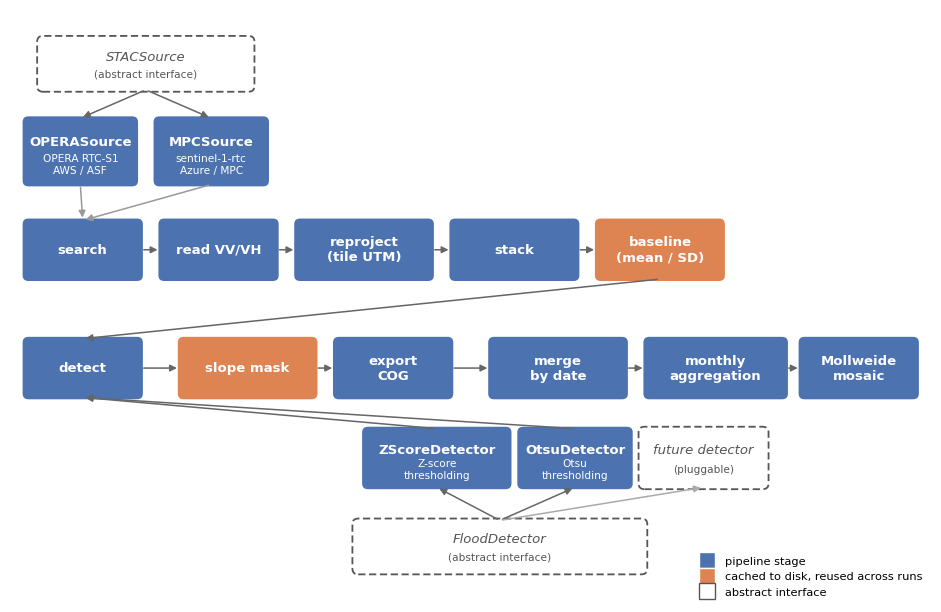

Python code for this plot: (Note: this script raises an exception after producing the figure.)
"""
Generates Figure 2 (architecture diagram) for the SoftwareX manuscript.
Not part of the autofloods package -- a one-off figure-generation script,
committed so the figure is reproducible (per the plan's figure style
requirements).

Shows: the abstract STACSource/FloodDetector interfaces, their concrete
implementations, the shared backend-agnostic pipeline path, and which
artifacts are cached to disk vs recomputed per run.

Usage:
    python scripts/figures/architecture.py
Writes:
    figures/architecture.pdf (vector, for the manuscript)
    figures/architecture.png (300 DPI raster preview)
"""
import os

import matplotlib.pyplot as plt
from matplotlib.patches import FancyBboxPatch, FancyArrowPatch
from matplotlib.lines import Line2D

# Hardcoded absolute path rather than derived, to avoid path-math errors.
# NOTE: /home/ptripathy/Projects/edge-autofloods is a symlink to
# /home/emlab/projects/current-projects/edge-autofloods -- they are the
# SAME directory, not two independent copies. Never rm -rf one assuming
# the other is untouched.
OUT_DIR = '/home/emlab/projects/current-projects/edge-autofloods/autofloods-manuscript/figures'

# Colourblind-safe, muted 2-tone palette (Wong 2011 palette subset) plus grey.
FLOW = '#4C72B0'       # muted blue -- ordinary pipeline stages
CACHE = '#DD8452'      # muted orange -- cached-to-disk artifacts
INTERFACE = '#55555A'  # dark grey -- abstract interfaces (dashed)
TEXT = '#222222'
BG = '#FFFFFF'

plt.rcParams['font.family'] = 'DejaVu Sans'
plt.rcParams['font.size'] = 9.5


def box(ax, x, y, w, h, label, sub=None, color=FLOW, dashed=False, textcolor='white'):
    style = 'round,pad=0.02,rounding_size=0.06'
    b = FancyBboxPatch(
        (x, y), w, h, boxstyle=style,
        linewidth=1.3,
        edgecolor=color if dashed else 'none',
        facecolor=BG if dashed else color,
        linestyle=(0, (4, 2)) if dashed else 'solid',
    )
    ax.add_patch(b)
    cx, cy = x + w / 2, y + h / 2
    tcolor = color if dashed else textcolor
    if sub:
        ax.text(cx, cy + h * 0.14, label, ha='center', va='center',
                fontsize=9.5, color=tcolor, weight='bold' if not dashed else 'normal',
                style='italic' if dashed else 'normal')
        ax.text(cx, cy - h * 0.20, sub, ha='center', va='center',
                fontsize=7.6, color=tcolor)
    else:
        ax.text(cx, cy, label, ha='center', va='center',
                fontsize=9.5, color=tcolor, weight='bold' if not dashed else 'normal',
                style='italic' if dashed else 'normal')
    return (cx, cy, x, y, w, h)


def arrow(ax, p_from, p_to, side_from='right', side_to='left', color='#666666', style='-|>'):
    def edge_point(p, side):
        cx, cy, x, y, w, h = p
        return {
            'right': (x + w, cy), 'left': (x, cy),
            'top': (cx, y + h), 'bottom': (cx, y),
        }[side]
    a = FancyArrowPatch(
        edge_point(p_from, side_from), edge_point(p_to, side_to),
        arrowstyle=style, mutation_scale=10, linewidth=1.1,
        color=color, shrinkA=2, shrinkB=2, connectionstyle='arc3,rad=0.0',
    )
    ax.add_patch(a)


fig, ax = plt.subplots(figsize=(9.5, 6.2))
ax.set_xlim(0, 9.5)
ax.set_ylim(0, 6.2)
ax.axis('off')

# --- Source interface hierarchy (top) ---
src_abs = box(ax, 0.3, 5.35, 2.2, 0.55, 'STACSource', sub='(abstract interface)',
              color=INTERFACE, dashed=True)
opera = box(ax, 0.15, 4.35, 1.15, 0.7, 'OPERASource', sub='OPERA RTC-S1\nAWS / ASF', color=FLOW)
mpc = box(ax, 1.5, 4.35, 1.15, 0.7, 'MPCSource', sub='sentinel-1-rtc\nAzure / MPC', color=FLOW)
arrow(ax, src_abs, opera, side_from='bottom', side_to='top')
arrow(ax, src_abs, mpc, side_from='bottom', side_to='top')

# --- Detector interface hierarchy (bottom-left, feeds into "detect") ---
# Two concrete implementations, same visual treatment as OPERASource/
# MPCSource under STACSource above -- ZScoreDetector (default; used for
# every result in this paper) and OtsuDetector (single-scene, no
# dry-season baseline: requires_baseline_fitting=False, the first
# detector to exercise that flag's skip path through the orchestrator).
det_abs = box(ax, 3.55, 0.25, 3.0, 0.55, 'FloodDetector', sub='(abstract interface)',
              color=INTERFACE, dashed=True)
zscore = box(ax, 3.65, 1.15, 1.5, 0.62, 'ZScoreDetector', sub='Z-score\nthresholding', color=FLOW)
otsu = box(ax, 5.25, 1.15, 1.15, 0.62, 'OtsuDetector', sub='Otsu\nthresholding', color=FLOW)
future_det = box(ax, 6.5, 1.15, 1.3, 0.62, 'future detector', sub='(pluggable)',
                  color=INTERFACE, dashed=True)
arrow(ax, det_abs, zscore, side_from='top', side_to='bottom')
arrow(ax, det_abs, otsu, side_from='top', side_to='bottom')
arrow(ax, det_abs, future_det, side_from='top', side_to='bottom', color='#AAAAAA')

# --- Shared pipeline, row A (top) ---
row_a_y = 3.35
row_a_h = 0.62
xs_a = [0.15, 1.55, 2.95, 4.55, 6.05]
ws_a = [1.2, 1.2, 1.4, 1.3, 1.3]
labels_a = ['search', 'read VV/VH', 'reproject\n(tile UTM)', 'stack', 'baseline\n(mean / SD)']
colors_a = [FLOW, FLOW, FLOW, FLOW, CACHE]
boxes_a = []
for x, w, lab, c in zip(xs_a, ws_a, labels_a, colors_a):
    b = box(ax, x, row_a_y, w, row_a_h, lab, color=c)
    boxes_a.append(b)
for i in range(len(boxes_a) - 1):
    arrow(ax, boxes_a[i], boxes_a[i + 1])

# link sources down into "search"
arrow(ax, opera, boxes_a[0], side_from='bottom', side_to='top', color='#999999')
arrow(ax, mpc, boxes_a[0], side_from='bottom', side_to='top', color='#999999')

# elbow: baseline (end of row A) down to detect (start of row B)
row_b_y = 2.1
row_b_h = 0.62
xs_b = [6.05, 7.55, 0.15, 1.65, 3.35, 5.05]
# reorder row B left-to-right beneath row A, snaking back
xs_b = [8.15, 6.55, 4.95, 3.35, 1.75, 0.15]
labels_b = ['Mollweide\nmosaic', 'monthly\naggregation', 'merge\nby date', 'export\nCOG', 'slope mask',
            'detect']
colors_b = [FLOW, FLOW, FLOW, FLOW, CACHE, FLOW]
ws_b = [1.2, 1.45, 1.4, 1.2, 1.4, 1.2]
boxes_b = []
for x, w, lab, c in zip(xs_b, ws_b, labels_b, colors_b):
    b = box(ax, x, row_b_y, w, row_b_h, lab, color=c)
    boxes_b.append(b)
# boxes_b is right-to-left in reading flow (detect -> ... -> mosaic), reverse for arrows
flow_b = list(reversed(boxes_b))
for i in range(len(flow_b) - 1):
    arrow(ax, flow_b[i], flow_b[i + 1])

# baseline (row A, last) elbows down to detect (row B, last-in-xs_b list = leftmost = 'detect')
detect_box = boxes_b[-1]
arrow(ax, boxes_a[-1], detect_box, side_from='bottom', side_to='top', color='#666666')

# detector interfaces feed up into "detect"
arrow(ax, zscore, detect_box, side_from='top', side_to='bottom')
arrow(ax, otsu, detect_box, side_from='top', side_to='bottom')

# --- Legend ---
legend_elems = [
    Line2D([0], [0], marker='s', color='w', markerfacecolor=FLOW, markersize=12, label='pipeline stage'),
    Line2D([0], [0], marker='s', color='w', markerfacecolor=CACHE, markersize=12, label='cached to disk, reused across runs'),
    Line2D([0], [0], marker='s', color='w', markerfacecolor='none', markeredgecolor=INTERFACE,
           linestyle='--', markersize=12, label='abstract interface'),
]
ax.legend(handles=legend_elems, loc='lower right', bbox_to_anchor=(0.995, -0.01),
          frameon=False, fontsize=8.2, handletextpad=0.6, borderaxespad=0.0)

plt.tight_layout()
os.makedirs(OUT_DIR, exist_ok=True)
pdf_path = os.path.join(OUT_DIR, 'architecture.pdf')
png_path = os.path.join(OUT_DIR, 'architecture.png')
fig.savefig(pdf_path, bbox_inches='tight')
fig.savefig(png_path, dpi=300, bbox_inches='tight')
print(f'Wrote {pdf_path}')
print(f'Wrote {png_path}')
